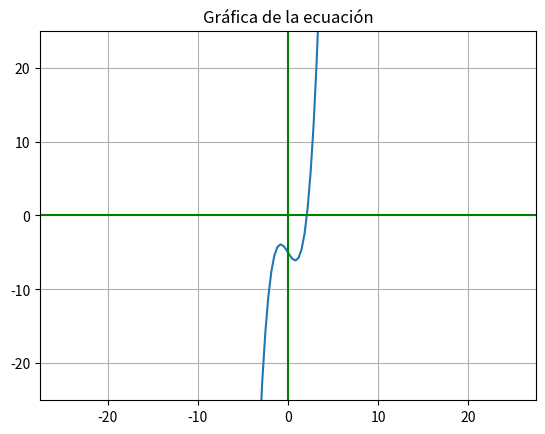

Reproduce this figure in Python. (Note: this script raises an exception after producing the figure.)
#Método de Newton Raphson

#librerías
import matplotlib.pyplot as plt
import numpy as np

#Función que calcula el valor de la expresion
def fx(x):
    f = x**3 - 2*x -5
    return f

#Función que calcula el valor de la derivada
def Dfx(x):
    deriv_f = 3*x**2 - 2 
    if deriv_f == 0:
        print("Cuidado: La derivada de la funcion es igual a: 0")
        exit()
    return deriv_f

#Programa principal

x = np.linspace(-25,25,150)
plt.plot(x, fx(x))
plt.axhline(0, color = "green")
plt.axvline(0, color = "green")
plt.ylim(-25, 25)
plt.title("Gráfica de la ecuación")
plt.grid()
plt.show()

#Valor inicial
print("Valor inicial:")
xi = float(input())

#Error que queremos
print("Ingrese el error tolerado:")
err_q = float(input())

#Error relativo porcentual
err_r = 100.0

#Primera iteración
#Llama  a la función que calcula el valor de f(x)
fxi = fx(xi)

#Llama a la función que calcula el valor de la derivada de f(x)
Dfxi = Dfx(xi)

#Calcula el siguiente estimado de la solución
xsol = xi - fxi / Dfxi

#Operaciones
#Contador de iteraciones
niter = 1
#Impresión en pantalla
print("{:^5} {:^15} {:^15} {:^15} {:^15} {:^15} ".format("Iter", "xi", "f(xi)", "f'(xi)", "xsol", "err_r"))
print("{:^4d} {:^15.4f} {:^15.4f} {:^15.4f} {:^15.6f} {:^15.4f}".format(niter, xi, fxi, Dfxi, xsol, err_r))
#Ciclo while hasta obtener una solución con el error menor al error pedido
while(err_r >= err_q):
#Respalda el valor actual de la solución
    xi = xsol
#Llama  a la función que calcula el valor de f(x)
    fxi = fx(xi)
#Llama a la función que calcula el valor de la derivada de f(x)
    Dfxi = Dfx(xi)
#Calcula el siguiente estimado de la solución
    xsol = xi - fxi / Dfxi

#Número de iteraciones
    niter = niter + 1
#Calcular el error relativo porcentual
    err_r = abs((xsol - xi) / xsol) * 100

#Variables de las iteraciones
    print("{:^4d} {:^15.4f} {:^15.4f} {:^15.4f} {:^15.6f} {:^15.4f}".format(niter, xi, fxi, Dfxi, xsol, err_r))

print("\n\nFin del método de Newton Raphson con xsol =", round(xsol,4))

print('\n Parcial N°2 \n Metodo Regula-Falsi y Newton Raphson \n Carlos "La pistola" Campbell y Kevin "El bombardero" Caballero')